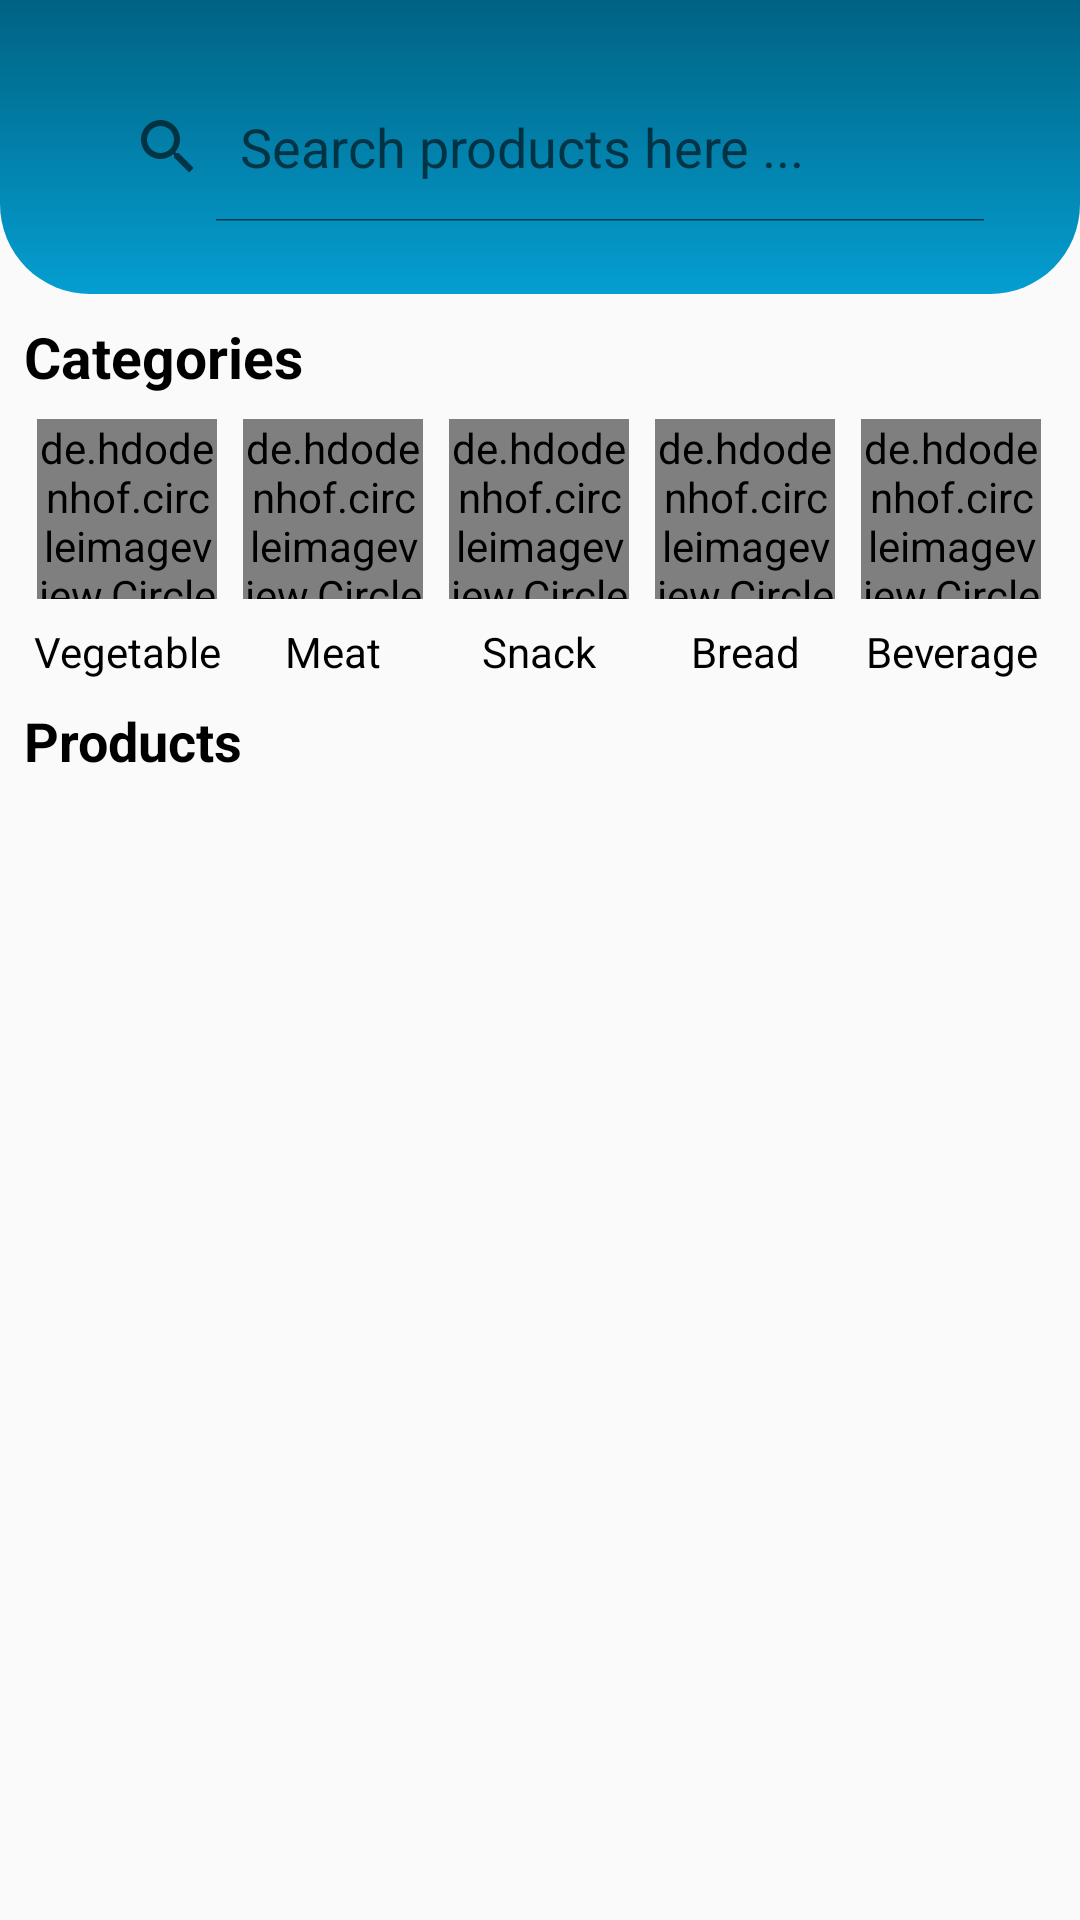

Layout XML and referenced resources for this Android screen:
<!-- AndroidManifest.xml: application theme Theme.Save4Fun -->
<!-- res/layout/fragment_product.xml -->
<?xml version="1.0" encoding="utf-8"?>
<androidx.constraintlayout.widget.ConstraintLayout xmlns:android="http://schemas.android.com/apk/res/android"
    xmlns:app="http://schemas.android.com/apk/res-auto"
    xmlns:tools="http://schemas.android.com/tools"
    android:layout_width="match_parent"
    android:layout_height="match_parent"
    tools:context=".fragment.ProductFragment">

    <ScrollView
        android:layout_width="match_parent"
        android:layout_height="match_parent">

        <LinearLayout
            android:layout_width="match_parent"
            android:layout_height="wrap_content"
            android:orientation="vertical">

            <LinearLayout
                android:layout_width="match_parent"
                android:layout_height="wrap_content"
                android:background="@drawable/bg_home_top"
                android:orientation="vertical">

                <androidx.constraintlayout.widget.ConstraintLayout
                    android:layout_width="match_parent"
                    android:layout_height="wrap_content"
                    android:layout_marginStart="24dp"
                    android:layout_marginTop="16dp"
                    android:layout_marginEnd="24dp">

                    

                </androidx.constraintlayout.widget.ConstraintLayout>

                <android.widget.SearchView
                    android:id="@+id/searchViewProductsByCategory"
                    android:layout_width="match_parent"
                    android:layout_height="50dp"
                    android:layout_marginStart="24dp"
                    android:layout_marginTop="8dp"
                    android:layout_marginEnd="24dp"
                    android:layout_marginBottom="24dp"
                    android:background="@drawable/bg_search_view"
                    android:iconifiedByDefault="false"
                    android:inputType="text"
                    android:queryHint="Search products here ..." />
            </LinearLayout>

            <TextView
                android:id="@+id/textViewCategories"
                android:layout_width="match_parent"
                android:layout_height="wrap_content"
                android:layout_marginStart="8dp"
                android:layout_marginTop="8dp"
                android:layout_marginEnd="8dp"
                android:text="Categories"
                android:textColor="@color/black"
                android:textSize="19sp"
                android:textStyle="bold" />

            <LinearLayout
                android:id="@+id/linearLayoutProductCategories"
                android:layout_width="match_parent"
                android:layout_height="match_parent"
                android:layout_marginStart="8dp"
                android:layout_marginTop="8dp"
                android:layout_marginEnd="8dp"
                android:orientation="horizontal">

                <LinearLayout
                    android:id="@+id/linearLayoutVegetable"
                    android:layout_width="0dp"
                    android:layout_height="match_parent"
                    android:layout_weight="0.2"
                    android:orientation="vertical">

                    <de.hdodenhof.circleimageview.CircleImageView
                        android:id="@+id/circleImageViewVegetable"
                        android:layout_width="60dp"
                        android:layout_height="60dp"
                        android:layout_gravity="center"
                        android:src="@drawable/img_vegetable"
                        app:civ_border_color="@color/black"
                        app:civ_border_width="2dp" />

                    <TextView
                        android:id="@+id/textViewVegetable"
                        android:layout_width="match_parent"
                        android:layout_height="wrap_content"
                        android:layout_marginTop="8dp"
                        android:text="Vegetable"
                        android:textAlignment="center"
                        android:textColor="@color/black" />
                </LinearLayout>

                <LinearLayout
                    android:id="@+id/linearLayoutMeat"
                    android:layout_width="0dp"
                    android:layout_height="match_parent"
                    android:layout_weight="0.2"
                    android:orientation="vertical">

                    <de.hdodenhof.circleimageview.CircleImageView
                        android:id="@+id/circleImageViewMeat"
                        android:layout_width="60dp"
                        android:layout_height="60dp"
                        android:layout_gravity="center"
                        android:src="@drawable/img_meat"
                        app:civ_border_color="@color/black"
                        app:civ_border_width="2dp" />

                    <TextView
                        android:id="@+id/textViewMeat"
                        android:layout_width="match_parent"
                        android:layout_height="wrap_content"
                        android:layout_marginTop="8dp"
                        android:text="Meat"
                        android:textAlignment="center"
                        android:textColor="@color/black" />
                </LinearLayout>

                <LinearLayout
                    android:id="@+id/linearLayoutSnack"
                    android:layout_width="0dp"
                    android:layout_height="match_parent"
                    android:layout_weight="0.2"
                    android:orientation="vertical">

                    <de.hdodenhof.circleimageview.CircleImageView
                        android:id="@+id/circleImageViewSnack"
                        android:layout_width="60dp"
                        android:layout_height="60dp"
                        android:layout_gravity="center"
                        android:src="@drawable/img_snack"
                        app:civ_border_color="@color/black"
                        app:civ_border_width="2dp" />

                    <TextView
                        android:id="@+id/textViewSnack"
                        android:layout_width="match_parent"
                        android:layout_height="wrap_content"
                        android:layout_marginTop="8dp"
                        android:text="Snack"
                        android:textAlignment="center"
                        android:textColor="@color/black" />
                </LinearLayout>

                <LinearLayout
                    android:id="@+id/linearLayoutBread"
                    android:layout_width="0dp"
                    android:layout_height="match_parent"
                    android:layout_weight="0.2"
                    android:orientation="vertical">

                    <de.hdodenhof.circleimageview.CircleImageView
                        android:id="@+id/circleImageViewBread"
                        android:layout_width="60dp"
                        android:layout_height="60dp"
                        android:layout_gravity="center"
                        android:src="@drawable/img_bread"
                        app:civ_border_color="@color/black"
                        app:civ_border_width="2dp" />

                    <TextView
                        android:id="@+id/textViewBread"
                        android:layout_width="match_parent"
                        android:layout_height="wrap_content"
                        android:layout_marginTop="8dp"
                        android:text="Bread"
                        android:textAlignment="center"
                        android:textColor="@color/black" />
                </LinearLayout>

                <LinearLayout
                    android:id="@+id/linearLayoutBeverage"
                    android:layout_width="0dp"
                    android:layout_height="match_parent"
                    android:layout_weight="0.2"
                    android:orientation="vertical">

                    <de.hdodenhof.circleimageview.CircleImageView
                        android:id="@+id/circleImageViewBeverage"
                        android:layout_width="60dp"
                        android:layout_height="60dp"
                        android:layout_gravity="center"
                        android:src="@drawable/img_beverage"
                        app:civ_border_color="@color/black"
                        app:civ_border_width="2dp" />

                    <TextView
                        android:id="@+id/textViewBeverage"
                        android:layout_width="match_parent"
                        android:layout_height="wrap_content"
                        android:layout_marginTop="8dp"
                        android:text="Beverage"
                        android:textAlignment="center"
                        android:textColor="@color/black" />
                </LinearLayout>
            </LinearLayout>

            <LinearLayout
                android:layout_width="match_parent"
                android:layout_height="match_parent"
                android:orientation="vertical"></LinearLayout>

            <TextView
                android:id="@+id/textViewProductByCategories"
                android:layout_width="match_parent"
                android:layout_height="wrap_content"
                android:layout_marginStart="8dp"
                android:layout_marginTop="8dp"
                android:layout_marginEnd="8dp"
                android:layout_marginBottom="8dp"
                android:text="Products"
                android:textColor="@color/black"
                android:textSize="18sp"
                android:textStyle="bold" />

            <androidx.recyclerview.widget.RecyclerView
                android:id="@+id/recyclerViewProductsByCategories"
                android:layout_width="match_parent"
                android:layout_height="match_parent"
                android:clipToPadding="false"
                android:paddingStart="8dp"
                android:paddingEnd="8dp" />
        </LinearLayout>
    </ScrollView>
</androidx.constraintlayout.widget.ConstraintLayout>
<!-- resources referenced by this layout -->
<resources>
  <color name="black">#FF000000</color>
  <color name="white">#FFFFFFFF</color>
  <!-- drawable bg_home_top (drawable) -->
  <?xml version="1.0" encoding="utf-8"?>
  <selector xmlns:android="http://schemas.android.com/apk/res/android">
      <item>
          <shape android:shape="rectangle">
              <gradient android:angle="100" android:endColor="@color/blue_light" android:startColor="@color/blue" android:type="linear" />
              <corners android:bottomLeftRadius="30dp" android:bottomRightRadius="30dp" />
          </shape>
      </item>
  </selector>
  <style name="Theme.Save4Fun" parent="Base.Theme.Save4Fun" />
  <color name="blue_light">#049ED1</color>
  <color name="blue">#006283</color>
  <style name="Base.Theme.Save4Fun" parent="Theme.MaterialComponents.Light.NoActionBar.Bridge">
          
          
          <item name="android:listDivider">@color/black</item>
      </style>
</resources>
